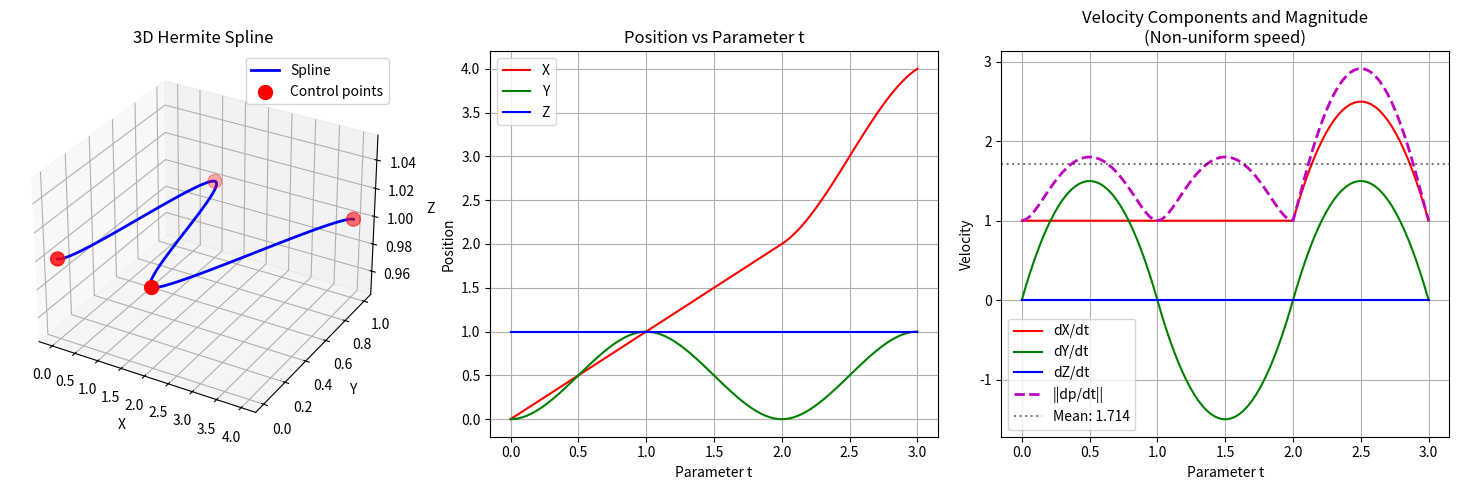

Generate this figure with matplotlib:
#!/usr/bin/env python3
"""
Hermite Spline and Arc Length Reparametrization.

This module provides:
1. HermiteSpline: Creates a Hermite spline from points and tangents
2. compute_arc_length_reparametrization: Computes arc length reparametrization parameters

Example:
    >>> import numpy as np
    >>> from hermite_spline import HermiteSpline, compute_arc_length_reparametrization
    >>> 
    >>> # Step 1: Create Hermite spline
    >>> points = [np.array([0, 0, 1]), np.array([1, 0, 1]), ...]
    >>> tangents = [np.array([1, 0, 0]), np.array([1, 0, 0]), ...]
    >>> spline = HermiteSpline(points, tangents)
    >>> 
    >>> # Step 2: Compute arc length reparametrization parameters
    >>> params = compute_arc_length_reparametrization(spline)
    >>> np.savez('spline_params.npz', **params)
"""

import numpy as np
from typing import List, Tuple, Dict


class HermiteSpline:
    """
    Piecewise cubic Hermite spline in 3D.
    
    Given N points and their tangent vectors, creates a smooth curve
    through the points with specified tangents.
    
    Attributes:
        points (List[np.ndarray]): Control points (N, 3)
        tangents (List[np.ndarray]): Tangent vectors at control points (N, 3)
        ti (np.ndarray): Parameter values at control points (N,)
    """
    
    def __init__(
        self,
        points: List[np.ndarray],
        tangents: List[np.ndarray],
        ti: List[float] = None
    ):
        """
        Initialize Hermite spline from points and tangents.
        
        Args:
            points: List of N numpy arrays (3,) with control points
            tangents: List of N numpy arrays (3,) with tangent vectors
            ti: Optional list of parameter values. If None, uses [0, 1, 2, ..., N-1]
        
        Example:
            >>> points = [np.array([0, 0, 1]), np.array([1, 0, 1])]
            >>> tangents = [np.array([1, 0, 0]), np.array([1, 0, 0])]
            >>> spline = HermiteSpline(points, tangents)
        """
        # Validate and store points
        self.points = [np.asarray(p, dtype=float).flatten() for p in points]
        self.tangents = [np.asarray(m, dtype=float).flatten() for m in tangents]
        
        # Validate
        assert len(self.points) == len(self.tangents), \
            "Number of points and tangents must match"
        assert len(self.points) >= 2, "Need at least 2 points"
        
        for i, p in enumerate(self.points):
            assert p.shape == (3,), f"Point {i} must be 3D, got shape {p.shape}"
        for i, m in enumerate(self.tangents):
            assert m.shape == (3,), f"Tangent {i} must be 3D, got shape {m.shape}"
        
        # Set parameter values
        if ti is None:
            self.ti = np.arange(len(self.points), dtype=float)
        else:
            self.ti = np.asarray(ti, dtype=float)
            assert len(self.ti) == len(self.points), \
                "Length of ti must match number of points"
    
    def _hermite_basis(self, s: float) -> Tuple[float, float, float, float]:
        """
        Compute Hermite basis functions at s ∈ [0, 1].
        
        :param s: Normalized parameter in [0, 1]
        :type s: float
        :return: Tuple of four basis functions (h00, h10, h01, h11)
        :rtype: Tuple[float, float, float, float]
        """
        h00 = 2 * s**3 - 3 * s**2 + 1
        h10 = s**3 - 2 * s**2 + s
        h01 = -2 * s**3 + 3 * s**2
        h11 = s**3 - s**2
        return h00, h10, h01, h11
    
    def _hermite_basis_derivative(self, s: float) -> Tuple[float, float, float, float]:
        """
        Compute derivatives of Hermite basis functions at s ∈ [0, 1].
        
        :param s: Normalized parameter in [0, 1]
        :type s: float
        :return: Tuple of four basis function derivatives (h00', h10', h01', h11')
        :rtype: Tuple[float, float, float, float]
        """
        h00_d = 6 * s**2 - 6 * s
        h10_d = 3 * s**2 - 4 * s + 1
        h01_d = -6 * s**2 + 6 * s
        h11_d = 3 * s**2 - 2 * s
        return h00_d, h10_d, h01_d, h11_d
    
    def _find_segment(self, t: float) -> int:
        """
        Find which segment contains parameter t.
        
        :param t: Parameter value to search for
        :type t: float
        :return: Index of the segment containing t
        :rtype: int
        """
        for i in range(len(self.ti) - 1):
            if t <= self.ti[i + 1]:
                return i
        return len(self.ti) - 2  # Last segment
    
    def evaluate(self, t: float) -> np.ndarray:
        """
        Evaluate spline position at parameter t.
        
        :param t: Parameter value
        :type t: float
        :return: Position as numpy array (3,)
        :rtype: np.ndarray
        """
        # Clamp to valid range
        t = np.clip(t, self.ti[0], self.ti[-1])
        
        # Find segment
        idx = self._find_segment(t)
        
        # Get segment data
        p0 = self.points[idx]
        p1 = self.points[idx + 1]
        m0 = self.tangents[idx]
        m1 = self.tangents[idx + 1]
        t0 = self.ti[idx]
        t1 = self.ti[idx + 1]
        
        # Normalize to [0, 1]
        dt = t1 - t0
        s = (t - t0) / dt
        s = np.clip(s, 0.0, 1.0)
        
        # Evaluate Hermite polynomial
        h00, h10, h01, h11 = self._hermite_basis(s)
        return h00 * p0 + h10 * m0 * dt + h01 * p1 + h11 * m1 * dt
    
    def evaluate_derivative(self, t: float) -> np.ndarray:
        """
        Evaluate spline derivative dp/dt at parameter t.
        
        :param t: Parameter value
        :type t: float
        :return: Derivative as numpy array (3,)
        :rtype: np.ndarray
        """
        # Clamp to valid range
        t = np.clip(t, self.ti[0], self.ti[-1])
        
        # Find segment
        idx = self._find_segment(t)
        
        # Get segment data
        p0 = self.points[idx]
        p1 = self.points[idx + 1]
        m0 = self.tangents[idx]
        m1 = self.tangents[idx + 1]
        t0 = self.ti[idx]
        t1 = self.ti[idx + 1]
        
        # Normalize to [0, 1]
        dt = t1 - t0
        s = (t - t0) / dt
        s = np.clip(s, 0.0, 1.0)
        
        # Evaluate derivative
        h00_d, h10_d, h01_d, h11_d = self._hermite_basis_derivative(s)
        dp_ds = h00_d * p0 + h10_d * m0 * dt + h01_d * p1 + h11_d * m1 * dt
        
        # Chain rule: dp/dt = dp/ds * ds/dt
        ds_dt = 1.0 / dt
        return dp_ds * ds_dt
    
    def get_parameters(self) -> Dict:
        """
        Get spline parameters.
        
        :return: Dictionary with 'points', 'tangents', 'ti'
        :rtype: Dict
        """
        return {
            'points': np.array(self.points),    # (N, 3)
            'tangents': np.array(self.tangents), # (N, 3)
            'ti': self.ti                        # (N,)
        }


def compute_arc_length_reparametrization(
    spline: HermiteSpline,
    n_samples: int = 200,
    poly_degree: int = 5
) -> Dict:
    """
    Compute arc length reparametrization parameters for a Hermite spline.
    
    This function takes a HermiteSpline and computes the arc length parametrization,
    returning all parameters needed for symbolic evaluation.
    
    Steps:
    1. Sample parameter t uniformly
    2. Evaluate ||dp/dt|| at each sample
    3. Integrate using trapezoidal rule to get s(t)
    4. Fit polynomial to approximate inverse t(s)
    
    :param spline: HermiteSpline object to reparametrize
    :type spline: HermiteSpline
    :param n_samples: Number of samples for numerical integration (default 200)
    :type n_samples: int
    :param poly_degree: Degree of polynomial to approximate t(s) (default 5)
    :type poly_degree: int
    :return: Dictionary with points, tangents, ti, poly_coeffs, and total_length
    :rtype: Dict
    
    Example:
        >>> spline = HermiteSpline(points, tangents)
        >>> params = compute_arc_length_reparametrization(spline)
        >>> np.savez('spline_params.npz', **params)
    """
    # Sample parameter t uniformly
    t_min = spline.ti[0]
    t_max = spline.ti[-1]
    t_samples = np.linspace(t_min, t_max, n_samples)
    
    # Evaluate ||dp/dt|| at each sample point
    norms = np.array([
        np.linalg.norm(spline.evaluate_derivative(t))
        for t in t_samples
    ])
    
    # Trapezoidal integration: s(t) = ∫||dp/dt|| dt
    dt = t_samples[1] - t_samples[0]
    arc_lengths = np.zeros(n_samples)
    arc_lengths[1:] = np.cumsum(0.5 * (norms[:-1] + norms[1:]) * dt)
    
    # Total arc length
    total_length = arc_lengths[-1]
    
    # Fit polynomial t(s_normalized) where s_normalized = s / L ∈ [0, 1]
    s_normalized = arc_lengths / total_length
    poly_coeffs = np.polyfit(s_normalized, t_samples, poly_degree)
    
    # Get spline parameters
    spline_params = spline.get_parameters()
    
    return {
        'points': spline_params['points'],       # (N, 3)
        'tangents': spline_params['tangents'],   # (N, 3)
        'ti': spline_params['ti'],               # (N,)
        'poly_coeffs': poly_coeffs,              # (degree+1,)
        'total_length': total_length             # scalar
    }

def get_segment_from_arc_length(
    s_eval: float,
    ti: np.ndarray,
    total_length: float,
    poly_coeffs: np.ndarray
) -> Tuple[int, float, float]:
    """
    Determine which spline segment corresponds to a given arc length s.
    
    This function takes an arc length value s and returns:
    1. The segment index (which pair of control points)
    2. The parameter t corresponding to s
    3. The normalized parameter s in [0, 1]
    
    :param s_eval: Arc length value to query
    :type s_eval: float
    :param ti: Parameter values at control points (shape (N,))
    :type ti: np.ndarray
    :param total_length: Total arc length of the spline (scalar)
    :type total_length: float
    :param poly_coeffs: Polynomial coefficients for t(s_normalized) (shape (degree+1,))
    :type poly_coeffs: np.ndarray
    :return: Tuple of (segment_index, t_value, s_normalized) where:
             - segment_index: int index of the segment [0, N-2]
             - t_value: parameter t corresponding to s_eval
             - s_normalized: normalized arc length s_eval/total_length in [0, 1]
    :rtype: Tuple[int, float, float]
    
    Example:
        >>> params = compute_arc_length_reparametrization(spline)
        >>> s_eval = 0.5 * params['total_length']  # Midpoint
        >>> segment_idx, t_val, s_norm = get_segment_from_arc_length(
        ...     s_eval,
        ...     params['ti'],
        ...     params['total_length'],
        ...     params['poly_coeffs']
        ... )
        >>> print(f"Arc length {s_eval:.2f} is in segment {segment_idx} at t={t_val:.2f}")
    """
    # Normalize s to [0, 1]
    s_norm = s_eval / total_length
    
    # Clamp s_norm to [0, 1]
    s_norm = np.clip(s_norm, 0.0, 1.0)
    
    # Get number of coefficients
    n_coeffs = len(poly_coeffs)
    
    # Polynomial approximation: t(s_norm) = sum(c_i * s_norm^i)
    # poly_coeffs are from np.polyfit, so highest degree first
    t_of_s = 0.0
    for i in range(n_coeffs):
        t_of_s += poly_coeffs[i] * s_norm**(n_coeffs - 1 - i)
    
    # Clamp t to valid range
    t_min = ti[0]
    t_max = ti[-1]
    t_of_s = np.clip(t_of_s, t_min, t_max)
    
    # Find which segment contains this t value
    segment_idx = 0
    for i in range(len(ti) - 1):
        if t_of_s <= ti[i + 1]:
            segment_idx = i
            break
    else:
        segment_idx = len(ti) - 2  # Last segment
    
    return segment_idx, t_of_s, s_norm



if __name__ == "__main__":
    """Example usage and validation."""
    import matplotlib.pyplot as plt
    
    def plot_3d_trajectory(ax, positions, points):
        """
e points: List[np.ndarray]
        """
        ax.plot(positions[:, 0], positions[:, 1], positions[:, 2], 
                'b-', linewidth=2, label='Spline')
        pts_array = np.array(points)
        ax.scatter(pts_array[:, 0], pts_array[:, 1], pts_array[:, 2],
                   c='red', s=100, marker='o', label='Control points')
        ax.set_xlabel('X')
        ax.set_ylabel('Y')
        ax.set_zlabel('Z')
        ax.set_title('3D Hermite Spline')
        ax.legend()
        ax.grid(True)
    
    def plot_position_vs_parameter(ax, t_vals, positions):
        """
        Plot X, Y, Z position components vs parameter t.
        
        :param ax: Matplotlib axes
        :param t_vals: Array of parameter values
        :type t_vals: np.ndarray
        :param positions: Array of positions (N, 3)
        :type positions: np.ndarray
        """
        ax.plot(t_vals, positions[:, 0], 'r-', label='X')
        ax.plot(t_vals, positions[:, 1], 'g-', label='Y')
        ax.plot(t_vals, positions[:, 2], 'b-', label='Z')
        ax.set_xlabel('Parameter t')
        ax.set_ylabel('Position')
        ax.set_title('Position vs Parameter t')
        ax.legend()
        ax.grid(True)
    
    def plot_velocity_components(ax, t_vals, velocities):
        """
        Plot velocity components (dX/dt, dY/dt, dZ/dt) and magnitude vs parameter t.
        
        :param ax: Matplotlib axes
        :param t_vals: Array of parameter values
        :type t_vals: np.ndarray
        :param velocities: Array of velocities (N, 3)
        :type velocities: np.ndarray
        """
        ax.plot(t_vals, velocities[:, 0], 'r-', label='dX/dt', linewidth=1.5)
        ax.plot(t_vals, velocities[:, 1], 'g-', label='dY/dt', linewidth=1.5)
        ax.plot(t_vals, velocities[:, 2], 'b-', label='dZ/dt', linewidth=1.5)
        
        # Velocity magnitude
        vel_mag = np.linalg.norm(velocities, axis=1)
        ax.plot(t_vals, vel_mag, 'm--', linewidth=2, label='||dp/dt||')
        ax.axhline(y=np.mean(vel_mag), color='k', linestyle=':', 
                   alpha=0.5, label=f'Mean: {np.mean(vel_mag):.3f}')
        
        ax.set_xlabel('Parameter t')
        ax.set_ylabel('Velocity')
        ax.set_title('Velocity Components and Magnitude\n(Non-uniform speed)')
        ax.legend()
        ax.grid(True)
    
    print("=== Creating Hermite Spline ===")
    
    # Define example waypoints (same as in spline_evaluation.py)
    points = [
        np.array([0.0, 0.0, 1.0]),
        np.array([1.0, 1.0, 1.0]),
        np.array([2.0, 0.0, 1.0]),
        np.array([4.0, 1.0, 1.0]),
    ]
    
    # Define tangent vectors at each waypoint
    tangents = [
        np.array([1.0, 0.0, 0.0]),
        np.array([1.0, 0.0, 0.0]),
        np.array([1.0, 0.0, 0.0]),
        np.array([1.0, 0.0, 0.0]),
    ]
    
    # Create spline
    spline = HermiteSpline(points, tangents)
    print(f"Spline created with {len(points)} control points")
    print(f"Parameter range: [{spline.ti[0]}, {spline.ti[-1]}]")
    
    print("\n=== Computing Arc Length Reparametrization ===")
    
    # Compute arc length reparametrization parameters
    params = compute_arc_length_reparametrization(spline, n_samples=200, poly_degree=5)
    print(f"Total arc length: {params['total_length']:.4f}")
    print(f"Polynomial degree: {len(params['poly_coeffs']) - 1}")
    
    print("\n=== Parameters for Symbolic Evaluation ===")
    print(f"Points shape: {params['points'].shape}")
    print(f"Tangents shape: {params['tangents'].shape}")
    print(f"Ti shape: {params['ti'].shape}")
    print(f"Poly coeffs shape: {params['poly_coeffs'].shape}")
    print(f"Total length: {params['total_length']:.4f}")

    s_eval = 0.1 * params['total_length']  # Midpoint
    segment_idx, t_val, s_norm = get_segment_from_arc_length(s_eval, params['ti'],
        params['total_length'],
        params['poly_coeffs']
        )
    print(f"Arc length {s_eval:.2f} is in segment {segment_idx} at t={t_val:.2f}")
    
    # Save parameters
    np.savez('spline_params.npz', **params)
    print("\nParameters saved to 'spline_params.npz'")
    
    print("\n=== Sampling and Plotting ===")
    
    # Sample in parameter space
    t_vals = np.linspace(spline.ti[0], spline.ti[-1], 100)
    positions_t = np.array([spline.evaluate(t) for t in t_vals])
    velocities_t = np.array([spline.evaluate_derivative(t) for t in t_vals])
    
    # Plot
    fig = plt.figure(figsize=(15, 5))
    
    # 3D trajectory
    ax1 = fig.add_subplot(131, projection='3d')
    plot_3d_trajectory(ax1, positions_t, points)
    
    # Position vs parameter
    ax2 = fig.add_subplot(132)
    plot_position_vs_parameter(ax2, t_vals, positions_t)
    
    # Velocity components and magnitude
    ax3 = fig.add_subplot(133)
    plot_velocity_components(ax3, t_vals, velocities_t)
    
    plt.tight_layout()
    plt.show()
    
    print("\n=== Done! ===")
    print("\nNext step: Use these parameters with spline_evaluation.py")
    print("to create symbolic CasADi functions for Acados/MPCC")
